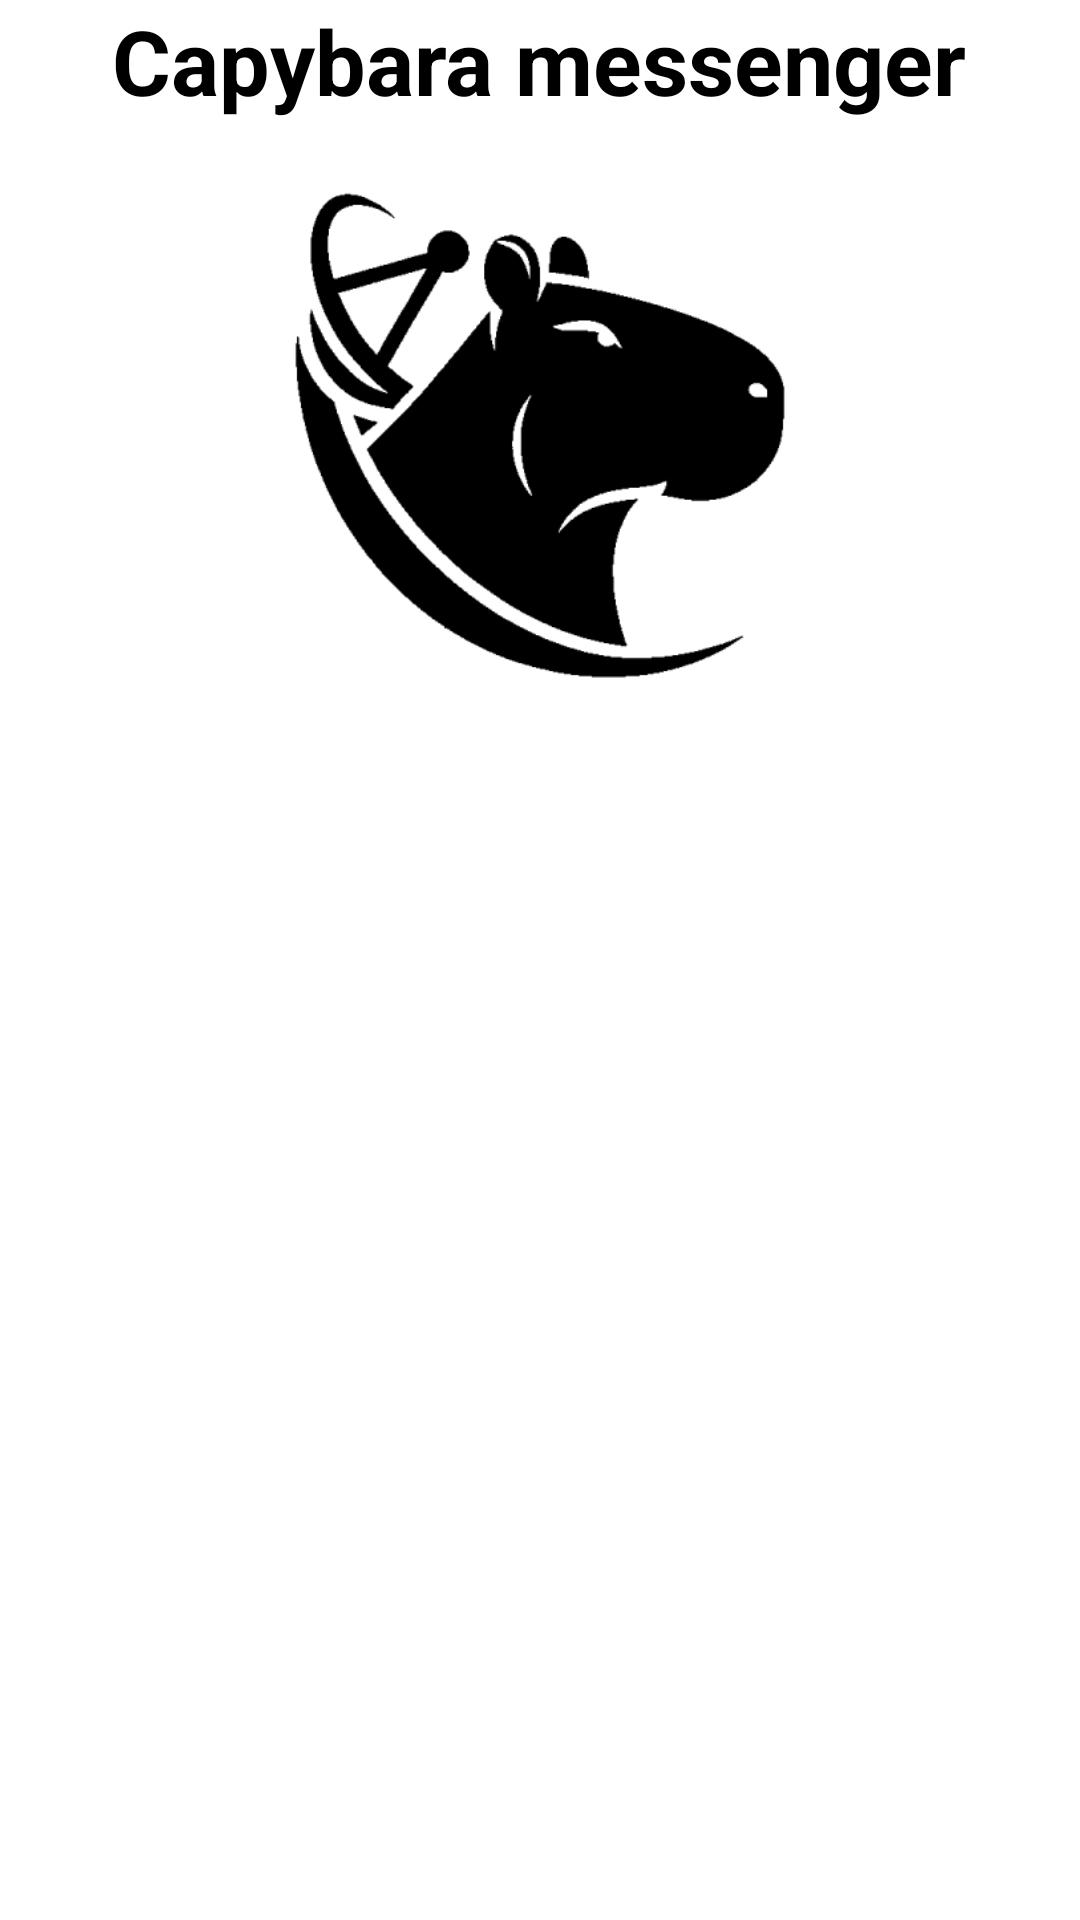

Write the Android layout XML for this screen, with the resource values it uses.
<!-- AndroidManifest.xml: application theme Theme.CapybaraMess -->
<!-- res/layout/logo.xml -->
<?xml version="1.0" encoding="utf-8"?>
<RelativeLayout xmlns:android="http://schemas.android.com/apk/res/android"
    android:layout_width="match_parent"
    android:layout_height="wrap_content">

    <TextView
        android:id="@+id/textViewTitle"
        android:layout_width="wrap_content"
        android:layout_height="wrap_content"
        android:text="Capybara messenger"
        android:textSize="30sp"
        android:textStyle="bold"
        android:textColor="@color/colorOnPrimary"
        android:layout_centerHorizontal="true"
        android:layout_marginTop="20dp"/>

    <ImageView
        android:id="@+id/logoImage"
        android:layout_below="@id/textViewTitle"
        android:layout_width="228dp"
        android:layout_height="210dp"
        android:layout_centerHorizontal="true"
        android:layout_marginTop="40dp"
        android:src="@mipmap/app_icon"
        android:padding="20dp"/>
</RelativeLayout>
<!-- resources referenced by this layout -->
<resources>
  <color name="colorOnPrimary">#000000</color>
  <!-- mipmap app_icon: png bitmap (mipmap-hdpi, 6050 bytes) -->
  <style name="Theme.CapybaraMess" parent="Theme.MaterialComponents.DayNight.DarkActionBar">
          
          <item name="android:padding">0dp</item>
          <item name="android:layout_margin">0dp</item>
  
          <item name="android:statusBarColor">@color/colorOnPrimary</item>
  
          <item name="actionBarStyle">@style/MyActionBar</item>
      </style>
  <style name="MyActionBar" parent="Widget.MaterialComponents.ActionBar.Solid">
          <item name="background">@color/colorPrimary</item>
          <item name="titleTextStyle">@style/MyActionBar.TitleTextStyle</item>
      </style>
  <color name="colorPrimary">#FFFFFF</color>
  <style name="MyActionBar.TitleTextStyle" parent="TextAppearance.MaterialComponents.Headline6">
          <item name="android:textColor">@color/colorOnPrimary</item>
      </style>
</resources>
